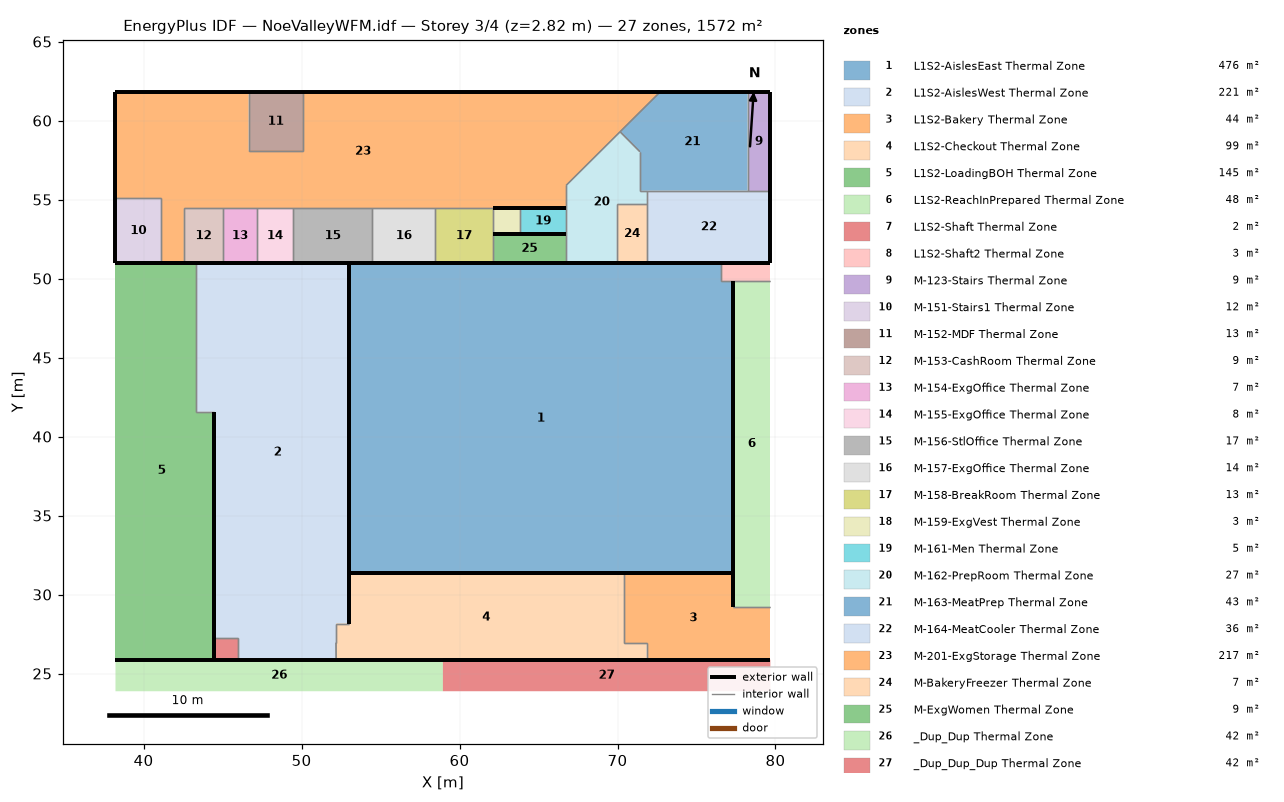
=== STOREY PLAN SPEC (per zone: floor XY polygon, exterior-wall plan segments, windows/doors) ===
zone 1: L1S2-AislesEast Thermal Zone  (476.0 m²)
  floor: (77.34, 49.87) (77.34, 31.36) (53.00, 31.36) (53.00, 50.96) (76.57, 50.96) (76.57, 49.87)
  exterior wall: (77.34, 31.36) – (77.34, 49.87)  [18.5 m]
  exterior wall: (76.57, 50.96) – (53.00, 50.96) – (58.95, 50.96)  [29.5 m]
  exterior wall: (53.00, 31.36) – (77.34, 31.36) – (58.95, 31.36)  [42.7 m]
  exterior wall: (53.00, 50.96) – (53.00, 31.36)  [19.6 m]
  interior walls: 2
zone 2: L1S2-AislesWest Thermal Zone  (221.5 m²)
  floor: (53.00, 50.96) (53.00, 28.16) (52.18, 28.16) (52.19, 25.88) (45.97, 25.88) (45.97, 27.22) (44.44, 27.22) (44.44, 41.57) (43.31, 41.57) (43.31, 50.96)
  exterior wall: (53.00, 50.96) – (43.31, 50.96)  [9.7 m]
  exterior wall: (53.00, 28.16) – (53.00, 50.96)  [22.8 m]
  exterior wall: (45.97, 25.88) – (52.19, 25.88)  [6.2 m]
  exterior wall: (44.44, 41.57) – (44.44, 27.22)  [14.4 m]
  interior walls: 7
zone 3: L1S2-Bakery Thermal Zone  (44.1 m²)
  floor: (79.67, 29.21) (79.67, 25.88) (71.84, 25.88) (71.84, 26.95) (70.44, 26.95) (70.44, 31.36) (77.34, 31.36) (77.34, 29.21)
  exterior wall: (71.84, 25.88) – (79.67, 25.88)  [7.8 m]
  exterior wall: (77.34, 31.36) – (70.44, 31.36)  [6.9 m]
  exterior wall: (77.34, 29.21) – (77.34, 31.36)  [2.2 m]
  interior walls: 4
zone 4: L1S2-Checkout Thermal Zone  (99.0 m²)
  floor: (70.44, 31.36) (70.44, 26.95) (71.84, 26.95) (71.84, 25.88) (52.19, 25.88) (52.18, 26.95) (52.18, 28.16) (53.00, 28.16) (53.00, 31.36)
  exterior wall: (53.00, 31.36) – (53.00, 28.16)  [3.2 m]
  exterior wall: (52.19, 25.88) – (71.84, 25.88) – (58.95, 25.88)  [32.5 m]
  exterior wall: (70.44, 31.36) – (53.00, 31.36) – (58.95, 31.36)  [23.4 m]
  interior walls: 6
zone 5: L1S2-LoadingBOH Thermal Zone  (145.5 m²)
  floor: (43.31, 50.96) (43.31, 41.57) (44.44, 41.57) (44.44, 25.88) (38.22, 25.88) (38.22, 50.96)
  exterior wall: (43.31, 50.96) – (38.22, 50.96)  [5.1 m]
  exterior wall: (38.22, 25.88) – (44.44, 25.88)  [6.2 m]
  exterior wall: (44.44, 25.88) – (44.44, 41.57)  [15.7 m]
  interior walls: 2
zone 6: L1S2-ReachInPrepared Thermal Zone  (48.3 m²)
  floor: (79.67, 49.87) (79.67, 29.21) (77.34, 29.21) (77.34, 49.87)
  exterior wall: (77.34, 49.87) – (77.34, 29.21)  [20.7 m]
  interior walls: 2
zone 7: L1S2-Shaft Thermal Zone  (2.0 m²)
  floor: (45.97, 27.22) (45.97, 25.88) (44.44, 25.88) (44.44, 27.22)
  exterior wall: (44.44, 27.22) – (44.44, 25.88)  [1.3 m]
  exterior wall: (44.44, 25.88) – (45.97, 25.88)  [1.5 m]
  interior walls: 2
zone 8: L1S2-Shaft2 Thermal Zone  (3.4 m²)
  floor: (79.67, 50.96) (79.67, 49.87) (76.57, 49.87) (76.57, 50.96)
  exterior wall: (79.67, 50.96) – (76.57, 50.96)  [3.1 m]
  interior walls: 3
zone 9: M-123-Stairs Thermal Zone  (9.0 m²)
  floor: (79.67, 61.78) (79.67, 55.57) (78.23, 55.57) (78.23, 61.78)
  exterior wall: (79.67, 61.78) – (78.23, 61.78)  [1.4 m]
  exterior wall: (79.67, 55.57) – (79.67, 61.78)  [6.2 m]
  interior walls: 2
zone 10: M-151-Stairs1 Thermal Zone  (11.9 m²)
  floor: (41.12, 55.08) (41.12, 50.96) (38.22, 50.96) (38.22, 55.08)
  exterior wall: (38.22, 50.96) – (41.12, 50.96)  [2.9 m]
  exterior wall: (38.22, 55.08) – (38.22, 50.96)  [4.1 m]
  interior walls: 2
zone 11: M-152-MDF Thermal Zone  (12.6 m²)
  floor: (50.08, 61.78) (50.08, 58.09) (46.65, 58.09) (46.65, 61.78)
  exterior wall: (50.08, 61.78) – (46.65, 61.78)  [3.4 m]
  interior walls: 3
zone 12: M-153-CashRoom Thermal Zone  (8.6 m²)
  floor: (45.04, 54.44) (45.04, 50.96) (42.55, 50.96) (42.55, 54.44)
  exterior wall: (42.55, 50.96) – (45.04, 50.96)  [2.5 m]
  interior walls: 3
zone 13: M-154-ExgOffice Thermal Zone  (7.4 m²)
  floor: (47.16, 54.44) (47.16, 50.96) (45.04, 50.96) (45.04, 54.44)
  exterior wall: (45.04, 50.96) – (47.16, 50.96)  [2.1 m]
  interior walls: 3
zone 14: M-155-ExgOffice Thermal Zone  (8.0 m²)
  floor: (49.47, 54.44) (49.47, 50.96) (47.16, 50.96) (47.16, 54.44)
  exterior wall: (47.16, 50.96) – (49.47, 50.96)  [2.3 m]
  interior walls: 3
zone 15: M-156-StlOffice Thermal Zone  (17.4 m²)
  floor: (54.48, 54.44) (54.48, 50.96) (49.47, 50.96) (49.47, 54.44)
  exterior wall: (49.47, 50.96) – (54.48, 50.96)  [5.0 m]
  interior walls: 3
zone 16: M-157-ExgOffice Thermal Zone  (13.9 m²)
  floor: (58.47, 54.44) (58.47, 50.96) (54.48, 50.96) (54.48, 54.44)
  exterior wall: (54.48, 50.96) – (58.47, 50.96)  [4.0 m]
  interior walls: 3
zone 17: M-158-BreakRoom Thermal Zone  (12.6 m²)
  floor: (62.09, 54.44) (62.09, 50.96) (58.47, 50.96) (58.47, 54.44)
  exterior wall: (58.47, 50.96) – (62.09, 50.96)  [3.6 m]
  interior walls: 4
zone 18: M-159-ExgVest Thermal Zone  (2.8 m²)
  floor: (63.84, 54.44) (63.84, 52.83) (62.09, 52.83) (62.09, 54.44)
  exterior wall: (62.09, 52.83) – (63.84, 52.83)  [1.7 m]
  exterior wall: (63.84, 54.44) – (62.09, 54.44)  [1.7 m]
  interior walls: 2
zone 19: M-161-Men Thermal Zone  (4.7 m²)
  floor: (66.75, 54.44) (66.75, 52.83) (63.84, 52.83) (63.84, 54.44)
  exterior wall: (66.75, 54.44) – (63.84, 54.44)  [2.9 m]
  exterior wall: (63.84, 52.83) – (66.75, 52.83)  [2.9 m]
  interior walls: 2
zone 20: M-162-PrepRoom Thermal Zone  (27.2 m²)
  floor: (71.41, 58.03) (71.41, 55.57) (71.89, 55.57) (71.89, 54.70) (69.95, 54.70) (69.95, 50.96) (66.75, 50.96) (66.75, 55.90) (70.16, 59.29)
  exterior wall: (66.75, 50.96) – (69.95, 50.96)  [3.2 m]
  interior walls: 10
zone 21: M-163-MeatPrep Thermal Zone  (43.2 m²)
  floor: (78.23, 61.78) (78.23, 55.57) (71.41, 55.57) (71.41, 58.03) (70.16, 59.29) (72.67, 61.78)
  exterior wall: (78.23, 61.78) – (72.67, 61.78)  [5.6 m]
  interior walls: 6
zone 22: M-164-MeatCooler Thermal Zone  (35.8 m²)
  floor: (79.67, 55.57) (79.67, 50.96) (71.89, 50.96) (71.89, 55.57)
  exterior wall: (79.67, 50.96) – (79.67, 55.57)  [4.6 m]
  exterior wall: (71.89, 50.96) – (79.67, 50.96)  [7.8 m]
  interior walls: 4
zone 23: M-201-ExgStorage Thermal Zone  (217.5 m²)
  floor: (72.67, 61.78) (66.75, 55.90) (66.75, 54.44) (42.55, 54.44) (42.55, 50.96) (41.12, 50.96) (41.12, 55.08) (38.22, 55.08) (38.22, 61.78) (46.65, 61.78) (46.65, 58.09) (50.08, 58.09) (50.08, 61.78)
  exterior wall: (41.12, 50.96) – (42.55, 50.96)  [1.4 m]
  exterior wall: (38.22, 61.78) – (38.22, 55.08)  [6.7 m]
  exterior wall: (46.65, 61.78) – (38.22, 61.78)  [8.4 m]
  exterior wall: (72.67, 61.78) – (50.08, 61.78)  [22.6 m]
  exterior wall: (62.09, 54.44) – (66.75, 54.44)  [4.7 m]
  interior walls: 15
zone 24: M-BakeryFreezer Thermal Zone  (7.2 m²)
  floor: (71.89, 54.70) (71.89, 50.96) (69.95, 50.96) (69.95, 54.70)
  exterior wall: (69.95, 50.96) – (71.89, 50.96)  [1.9 m]
  interior walls: 3
zone 25: M-ExgWomen Thermal Zone  (8.7 m²)
  floor: (66.75, 52.83) (66.75, 50.96) (62.09, 50.96) (62.09, 52.83)
  exterior wall: (66.75, 52.83) – (62.09, 52.83)  [4.7 m]
  exterior wall: (62.09, 50.96) – (66.75, 50.96)  [4.7 m]
  interior walls: 2
zone 26: _Dup_Dup Thermal Zone  (41.8 m²)
  floor: (58.95, 23.88) (38.22, 23.88) (38.22, 25.88) (58.95, 25.88)
zone 27: _Dup_Dup_Dup Thermal Zone  (41.8 m²)
  floor: (58.95, 25.88) (79.67, 25.88) (79.67, 23.88) (58.95, 23.88)

=== DERIVED (storey summary) ===
Building: NoeValleyWFM.idf
Storey: 3 of 4  (floor level z = 2.82 m)
Storey gross floor area: 1572.0 m²
Zones on this storey: 27
  - L1S2-AislesEast Thermal Zone: floor 476.0 m²; exterior wall 110.3 m (135.0 m²); WWR 0.0%
  - L1S2-AislesWest Thermal Zone: floor 221.5 m²; exterior wall 53.1 m (82.5 m²); WWR 0.0%
  - L1S2-Bakery Thermal Zone: floor 44.1 m²; exterior wall 16.9 m (10.6 m²); WWR 0.0%
  - L1S2-Checkout Thermal Zone: floor 99.0 m²; exterior wall 59.1 m (87.5 m²); WWR 0.0%
  - L1S2-LoadingBOH Thermal Zone: floor 145.5 m²; exterior wall 27.0 m (18.2 m²); WWR 0.0%
  - L1S2-ReachInPrepared Thermal Zone: floor 48.3 m²; exterior wall 20.7 m (6.7 m²); WWR 0.0%
  - L1S2-Shaft Thermal Zone: floor 2.0 m²; exterior wall 2.9 m (2.7 m²); WWR 0.0%
  - L1S2-Shaft2 Thermal Zone: floor 3.4 m²; exterior wall 3.1 m (0.7 m²); WWR 0.0%
  - M-123-Stairs Thermal Zone: floor 9.0 m²; exterior wall 7.7 m (22.2 m²); WWR 0.0%
  - M-151-Stairs1 Thermal Zone: floor 11.9 m²; exterior wall 7.0 m (20.3 m²); WWR 0.0%
  - M-152-MDF Thermal Zone: floor 12.6 m²; exterior wall 3.4 m (9.9 m²); WWR 0.0%
  - M-153-CashRoom Thermal Zone: floor 8.6 m²; exterior wall 2.5 m (7.2 m²); WWR 0.0%
  - M-154-ExgOffice Thermal Zone: floor 7.4 m²; exterior wall 2.1 m (6.1 m²); WWR 0.0%
  - M-155-ExgOffice Thermal Zone: floor 8.0 m²; exterior wall 2.3 m (6.7 m²); WWR 0.0%
  - M-156-StlOffice Thermal Zone: floor 17.4 m²; exterior wall 5.0 m (14.5 m²); WWR 0.0%
  - M-157-ExgOffice Thermal Zone: floor 13.9 m²; exterior wall 4.0 m (11.5 m²); WWR 0.0%
  - M-158-BreakRoom Thermal Zone: floor 12.6 m²; exterior wall 3.6 m (10.5 m²); WWR 0.0%
  - M-159-ExgVest Thermal Zone: floor 2.8 m²; exterior wall 3.5 m (10.1 m²); WWR 0.0%
  - M-161-Men Thermal Zone: floor 4.7 m²; exterior wall 5.8 m (16.9 m²); WWR 0.0%
  - M-162-PrepRoom Thermal Zone: floor 27.2 m²; exterior wall 3.2 m (9.3 m²); WWR 0.0%
  - M-163-MeatPrep Thermal Zone: floor 43.2 m²; exterior wall 5.6 m (16.1 m²); WWR 0.0%
  - M-164-MeatCooler Thermal Zone: floor 35.8 m²; exterior wall 12.4 m (35.9 m²); WWR 0.0%
  - M-201-ExgStorage Thermal Zone: floor 217.5 m²; exterior wall 43.8 m (126.9 m²); WWR 0.0%
  - M-BakeryFreezer Thermal Zone: floor 7.2 m²; exterior wall 1.9 m (5.6 m²); WWR 0.0%
  - M-ExgWomen Thermal Zone: floor 8.7 m²; exterior wall 9.3 m (27.0 m²); WWR 0.0%
  - _Dup_Dup Thermal Zone: floor 41.8 m²
  - _Dup_Dup_Dup Thermal Zone: floor 41.8 m²
Zone adjacency (shared interzone walls):
  - L1S2-AislesEast Thermal Zone ↔ L1S2-Shaft2 Thermal Zone
  - L1S2-AislesWest Thermal Zone ↔ L1S2-Checkout Thermal Zone
  - L1S2-AislesWest Thermal Zone ↔ L1S2-LoadingBOH Thermal Zone
  - L1S2-AislesWest Thermal Zone ↔ L1S2-Shaft Thermal Zone
  - L1S2-Bakery Thermal Zone ↔ L1S2-Checkout Thermal Zone
  - L1S2-Bakery Thermal Zone ↔ L1S2-ReachInPrepared Thermal Zone
  - L1S2-ReachInPrepared Thermal Zone ↔ L1S2-Shaft2 Thermal Zone
  - M-123-Stairs Thermal Zone ↔ M-163-MeatPrep Thermal Zone
  - M-123-Stairs Thermal Zone ↔ M-164-MeatCooler Thermal Zone
  - M-151-Stairs1 Thermal Zone ↔ M-201-ExgStorage Thermal Zone
  - M-152-MDF Thermal Zone ↔ M-201-ExgStorage Thermal Zone
  - M-153-CashRoom Thermal Zone ↔ M-154-ExgOffice Thermal Zone
  - M-153-CashRoom Thermal Zone ↔ M-201-ExgStorage Thermal Zone
  - M-154-ExgOffice Thermal Zone ↔ M-155-ExgOffice Thermal Zone
  - M-154-ExgOffice Thermal Zone ↔ M-201-ExgStorage Thermal Zone
  - M-155-ExgOffice Thermal Zone ↔ M-156-StlOffice Thermal Zone
  - M-155-ExgOffice Thermal Zone ↔ M-201-ExgStorage Thermal Zone
  - M-156-StlOffice Thermal Zone ↔ M-157-ExgOffice Thermal Zone
  - M-156-StlOffice Thermal Zone ↔ M-201-ExgStorage Thermal Zone
  - M-157-ExgOffice Thermal Zone ↔ M-158-BreakRoom Thermal Zone
  - M-157-ExgOffice Thermal Zone ↔ M-201-ExgStorage Thermal Zone
  - M-158-BreakRoom Thermal Zone ↔ M-159-ExgVest Thermal Zone
  - M-158-BreakRoom Thermal Zone ↔ M-201-ExgStorage Thermal Zone
  - M-158-BreakRoom Thermal Zone ↔ M-ExgWomen Thermal Zone
  - M-159-ExgVest Thermal Zone ↔ M-161-Men Thermal Zone
  - M-161-Men Thermal Zone ↔ M-162-PrepRoom Thermal Zone
  - M-162-PrepRoom Thermal Zone ↔ M-163-MeatPrep Thermal Zone
  - M-162-PrepRoom Thermal Zone ↔ M-164-MeatCooler Thermal Zone
  - M-162-PrepRoom Thermal Zone ↔ M-201-ExgStorage Thermal Zone
  - M-162-PrepRoom Thermal Zone ↔ M-BakeryFreezer Thermal Zone
  - M-162-PrepRoom Thermal Zone ↔ M-ExgWomen Thermal Zone
  - M-163-MeatPrep Thermal Zone ↔ M-164-MeatCooler Thermal Zone
  - M-163-MeatPrep Thermal Zone ↔ M-201-ExgStorage Thermal Zone
  - M-164-MeatCooler Thermal Zone ↔ M-BakeryFreezer Thermal Zone